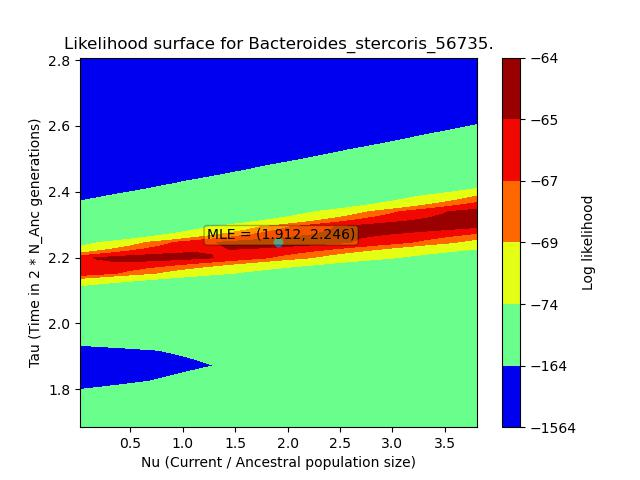

Source data for this figure (header and first rows):
, X, Y, Z
0, 0.01912, 1.684, -142.2
1, 0.01912, 1.731, -142.2
2, 0.01912, 1.778, -142.2
3, 0.01912, 1.825, -142.2
4, 0.01912, 1.872, -142.2
5, 0.01912, 1.918, -142.2
6, 0.01912, 1.965, -142.2
7, 0.01912, 2.012, -142.2
8, 0.01912, 2.059, -142.2
9, 0.01912, 2.106, -142.2
10, 0.01912, 2.152, -142.2
11, 0.01912, 2.199, -142.2
12, 0.01912, 2.246, -142.2
13, 0.01912, 2.293, -142.2
14, 0.01912, 2.34, -142.2
15, 0.01912, 2.386, -142.2
16, 0.01912, 2.433, -142.2
17, 0.01912, 2.48, -142.2
18, 0.01912, 2.527, -142.2
19, 0.01912, 2.574, -142.2
20, 0.01912, 2.62, -142.2
21, 0.01912, 2.667, -142.2
22, 0.01912, 2.714, -142.2
23, 0.01912, 2.761, -142.2
24, 0.01912, 2.808, -142.2
25, 0.1769, 1.684, -142.5
26, 0.1769, 1.731, -142.4
27, 0.1769, 1.778, -142.3
28, 0.1769, 1.825, -142.3
29, 0.1769, 1.872, -142.3
30, 0.1769, 1.918, -142.2
31, 0.1769, 1.965, -142.2
32, 0.1769, 2.012, -142.2
33, 0.1769, 2.059, -142.2
34, 0.1769, 2.106, -142.2
35, 0.1769, 2.152, -142.2
36, 0.1769, 2.199, -142.2
37, 0.1769, 2.246, -142.2
38, 0.1769, 2.293, -142.2
39, 0.1769, 2.34, -142.2
40, 0.1769, 2.386, -142.2
41, 0.1769, 2.433, -142.2
42, 0.1769, 2.48, -142.2
43, 0.1769, 2.527, -142.2
44, 0.1769, 2.574, -142.2
45, 0.1769, 2.62, -142.2
46, 0.1769, 2.667, -142.2
47, 0.1769, 2.714, -142.2
48, 0.1769, 2.761, -142.2
49, 0.1769, 2.808, -142.2
50, 0.3346, 1.684, -154.6
51, 0.3346, 1.731, -153
52, 0.3346, 1.778, -151.5
53, 0.3346, 1.825, -150.3
54, 0.3346, 1.872, -149.2
55, 0.3346, 1.918, -148.3
56, 0.3346, 1.965, -147.5
57, 0.3346, 2.012, -146.8
58, 0.3346, 2.059, -146.2
59, 0.3346, 2.106, -145.6
... 565 more rows
